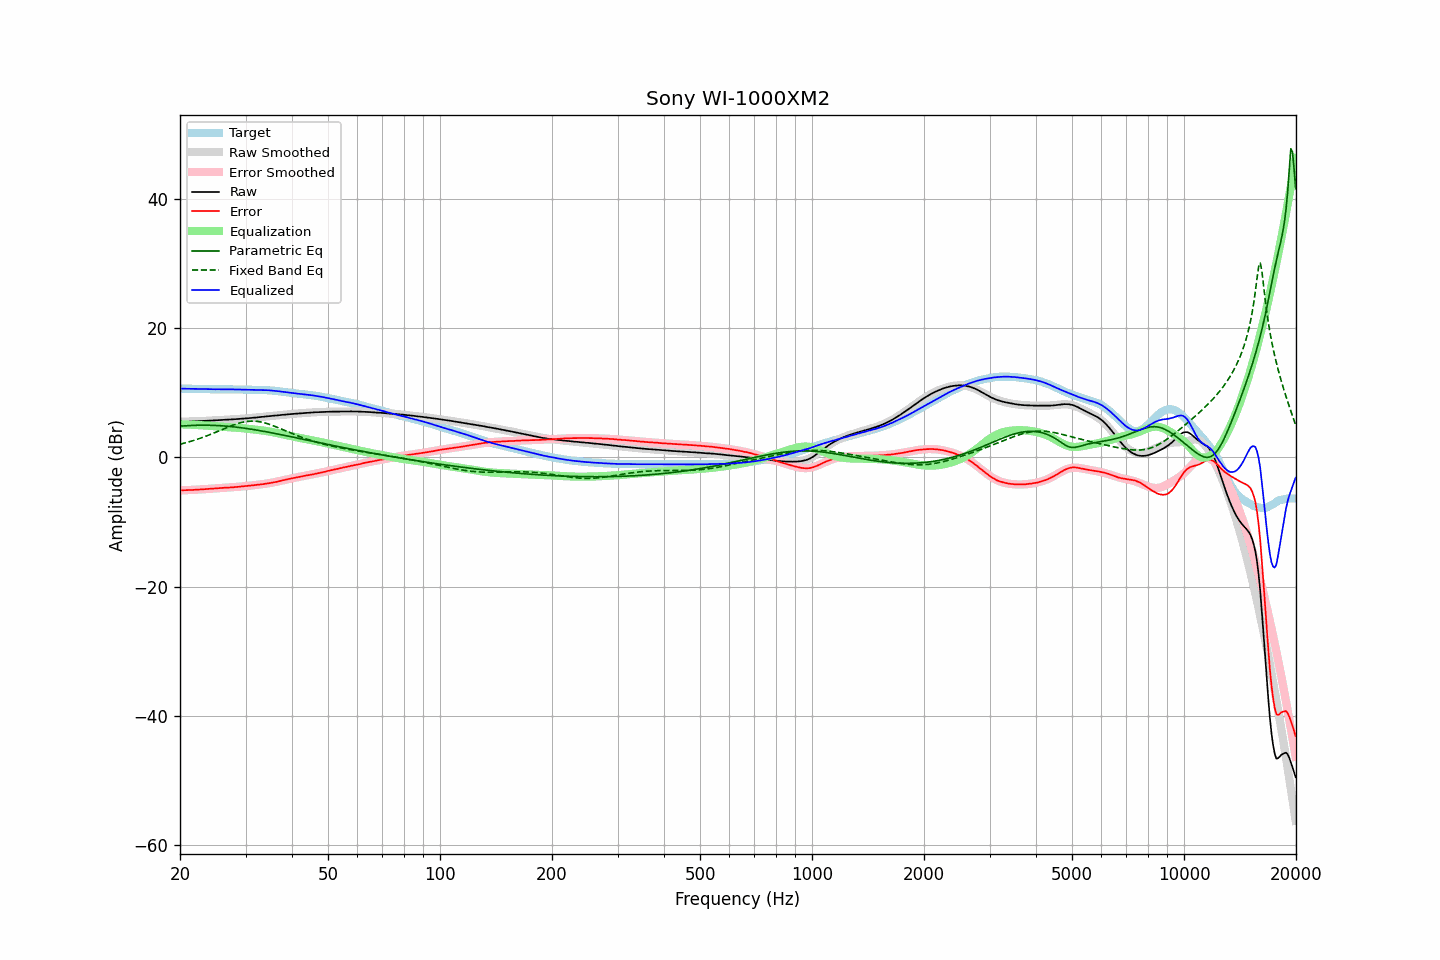

The file beside this chart, header and first rows:
frequency, raw, error, smoothed, error_smoothed, equalization, parametric_eq, fixed_band_eq, equalized_raw, equalized_smoothed, target
20.00, 5.52, -5.11, 5.51, -5.11, 5.11, 4.82, 2.03, 10.63, 10.63, 10.63
20.20, 5.52, -5.11, 5.52, -5.11, 5.11, 4.84, 2.09, 10.62, 10.63, 10.63
20.40, 5.53, -5.10, 5.53, -5.10, 5.10, 4.86, 2.15, 10.63, 10.62, 10.63
20.61, 5.54, -5.09, 5.53, -5.09, 5.09, 4.88, 2.22, 10.63, 10.62, 10.62
20.81, 5.54, -5.08, 5.54, -5.08, 5.08, 4.89, 2.29, 10.62, 10.62, 10.61
21.02, 5.55, -5.07, 5.54, -5.07, 5.07, 4.91, 2.36, 10.62, 10.62, 10.61
21.23, 5.55, -5.06, 5.55, -5.06, 5.06, 4.92, 2.43, 10.61, 10.61, 10.61
21.44, 5.56, -5.06, 5.56, -5.05, 5.05, 4.93, 2.50, 10.61, 10.61, 10.62
21.66, 5.57, -5.04, 5.57, -5.04, 5.04, 4.94, 2.58, 10.60, 10.61, 10.61
21.87, 5.58, -5.03, 5.58, -5.03, 5.03, 4.95, 2.65, 10.60, 10.60, 10.61
22.09, 5.59, -5.01, 5.59, -5.01, 5.01, 4.96, 2.73, 10.60, 10.60, 10.60
22.31, 5.60, -5.00, 5.60, -5.00, 5.00, 4.97, 2.82, 10.60, 10.59, 10.60
22.54, 5.61, -4.98, 5.61, -4.98, 4.98, 4.97, 2.90, 10.59, 10.59, 10.59
22.76, 5.62, -4.97, 5.62, -4.97, 4.97, 4.98, 2.99, 10.58, 10.58, 10.58
22.99, 5.63, -4.96, 5.63, -4.95, 4.95, 4.98, 3.08, 10.58, 10.58, 10.58
23.22, 5.64, -4.94, 5.64, -4.94, 4.94, 4.98, 3.17, 10.57, 10.57, 10.57
23.45, 5.65, -4.92, 5.65, -4.92, 4.92, 4.98, 3.26, 10.56, 10.57, 10.57
23.69, 5.67, -4.89, 5.66, -4.90, 4.90, 4.97, 3.36, 10.56, 10.56, 10.56
23.92, 5.68, -4.87, 5.68, -4.88, 4.88, 4.97, 3.45, 10.56, 10.56, 10.55
24.16, 5.69, -4.86, 5.69, -4.86, 4.86, 4.96, 3.55, 10.55, 10.55, 10.55
24.40, 5.70, -4.85, 5.70, -4.84, 4.84, 4.96, 3.65, 10.54, 10.55, 10.54
24.65, 5.72, -4.83, 5.72, -4.83, 4.83, 4.95, 3.76, 10.54, 10.54, 10.54
24.89, 5.73, -4.81, 5.73, -4.81, 4.81, 4.94, 3.86, 10.54, 10.54, 10.54
25.14, 5.75, -4.79, 5.74, -4.79, 4.79, 4.93, 3.96, 10.54, 10.54, 10.54
25.39, 5.76, -4.77, 5.76, -4.78, 4.78, 4.91, 4.07, 10.53, 10.53, 10.53
25.65, 5.78, -4.75, 5.77, -4.76, 4.76, 4.90, 4.18, 10.54, 10.53, 10.53
25.91, 5.79, -4.74, 5.79, -4.74, 4.74, 4.88, 4.28, 10.53, 10.53, 10.52
26.16, 5.81, -4.73, 5.80, -4.73, 4.73, 4.86, 4.39, 10.54, 10.53, 10.53
26.43, 5.82, -4.71, 5.81, -4.71, 4.71, 4.85, 4.49, 10.53, 10.53, 10.53
26.69, 5.83, -4.70, 5.83, -4.70, 4.70, 4.82, 4.60, 10.53, 10.53, 10.53
26.96, 5.85, -4.68, 5.84, -4.68, 4.68, 4.80, 4.70, 10.53, 10.53, 10.53
27.23, 5.86, -4.67, 5.86, -4.67, 4.67, 4.78, 4.80, 10.52, 10.52, 10.52
27.50, 5.87, -4.65, 5.87, -4.65, 4.65, 4.76, 4.89, 10.51, 10.52, 10.52
27.77, 5.89, -4.64, 5.89, -4.63, 4.63, 4.73, 4.99, 10.52, 10.52, 10.53
28.05, 5.91, -4.61, 5.90, -4.61, 4.61, 4.70, 5.08, 10.52, 10.51, 10.52
28.33, 5.92, -4.60, 5.92, -4.59, 4.59, 4.67, 5.16, 10.51, 10.51, 10.51
28.62, 5.94, -4.56, 5.94, -4.57, 4.57, 4.64, 5.24, 10.51, 10.50, 10.50
28.90, 5.95, -4.56, 5.95, -4.55, 4.55, 4.61, 5.31, 10.49, 10.50, 10.51
29.19, 5.98, -4.52, 5.97, -4.52, 4.52, 4.58, 5.38, 10.50, 10.49, 10.49
29.48, 5.99, -4.49, 5.99, -4.50, 4.50, 4.55, 5.44, 10.48, 10.49, 10.48
29.78, 6.01, -4.47, 6.01, -4.47, 4.47, 4.51, 5.49, 10.48, 10.48, 10.48
30.08, 6.03, -4.45, 6.03, -4.45, 4.45, 4.48, 5.53, 10.47, 10.47, 10.47
30.38, 6.05, -4.41, 6.05, -4.42, 4.42, 4.44, 5.57, 10.47, 10.47, 10.46
30.68, 6.07, -4.39, 6.07, -4.39, 4.39, 4.41, 5.59, 10.46, 10.46, 10.46
30.99, 6.09, -4.37, 6.09, -4.37, 4.37, 4.37, 5.60, 10.45, 10.46, 10.45
31.30, 6.11, -4.34, 6.11, -4.34, 4.34, 4.33, 5.61, 10.45, 10.45, 10.45
31.61, 6.14, -4.31, 6.14, -4.31, 4.31, 4.29, 5.60, 10.45, 10.45, 10.44
31.93, 6.16, -4.28, 6.16, -4.29, 4.29, 4.25, 5.59, 10.44, 10.45, 10.44
32.24, 6.19, -4.26, 6.18, -4.26, 4.26, 4.20, 5.57, 10.44, 10.44, 10.45
32.57, 6.21, -4.22, 6.21, -4.23, 4.23, 4.16, 5.53, 10.43, 10.44, 10.43
32.89, 6.24, -4.20, 6.24, -4.20, 4.20, 4.12, 5.49, 10.43, 10.43, 10.44
33.22, 6.27, -4.16, 6.26, -4.17, 4.17, 4.07, 5.44, 10.43, 10.43, 10.43
33.55, 6.28, -4.15, 6.29, -4.13, 4.13, 4.03, 5.38, 10.41, 10.42, 10.43
33.89, 6.32, -4.09, 6.31, -4.10, 4.10, 3.98, 5.31, 10.41, 10.41, 10.41
34.23, 6.34, -4.06, 6.34, -4.06, 4.06, 3.94, 5.24, 10.40, 10.40, 10.39
34.57, 6.37, -4.02, 6.36, -4.02, 4.02, 3.89, 5.16, 10.39, 10.38, 10.39
34.92, 6.39, -3.98, 6.39, -3.98, 3.98, 3.84, 5.08, 10.36, 10.36, 10.36
35.27, 6.42, -3.94, 6.41, -3.93, 3.93, 3.80, 4.99, 10.35, 10.34, 10.36
35.62, 6.44, -3.88, 6.44, -3.88, 3.88, 3.75, 4.89, 10.32, 10.32, 10.32
35.97, 6.46, -3.85, 6.46, -3.83, 3.83, 3.70, 4.80, 10.29, 10.30, 10.30
... 635 more rows
